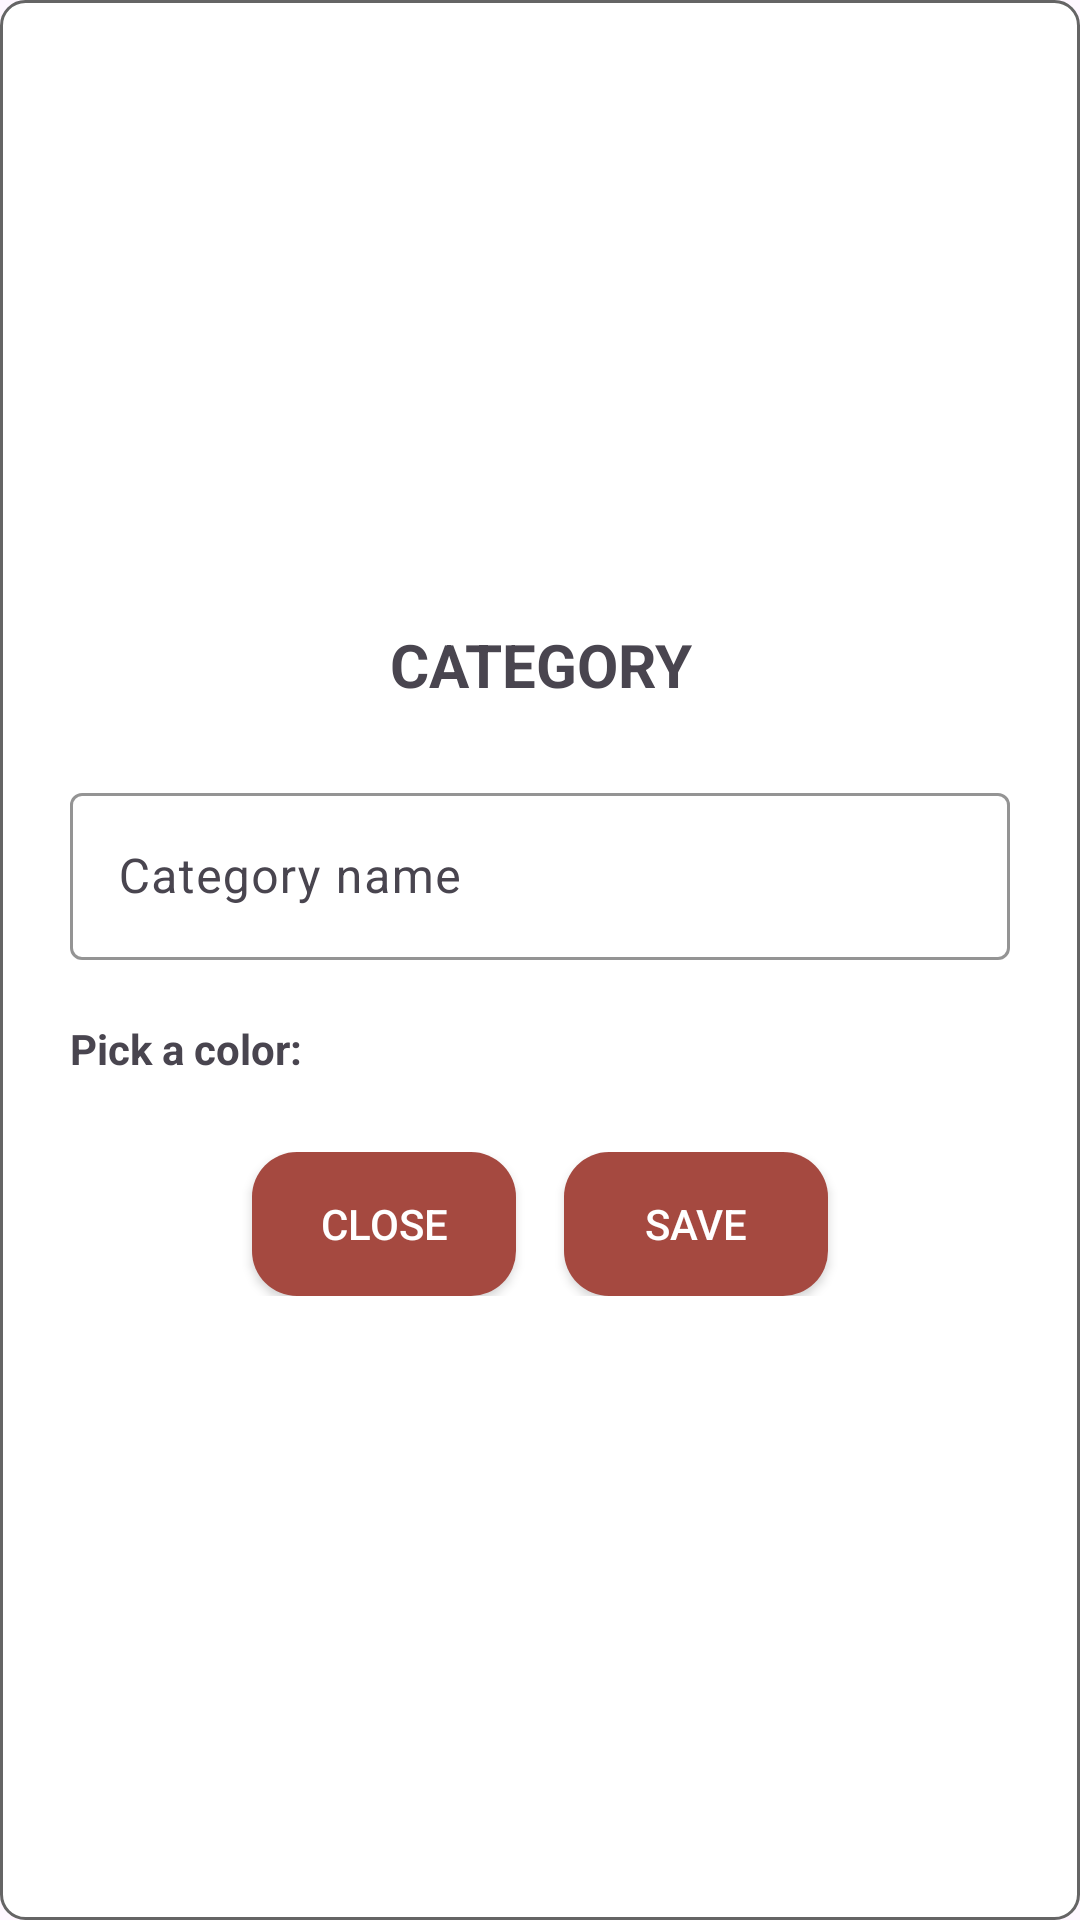

Write the Android layout XML for this screen, with the resource values it uses.
<!-- AndroidManifest.xml: application theme Theme.AudioRecorder -->
<!-- res/layout/popup_category.xml -->
<?xml version="1.0" encoding="utf-8"?>
<LinearLayout xmlns:android="http://schemas.android.com/apk/res/android"
    android:layout_width="350dp"
    android:layout_height="400dp"
    xmlns:app="http://schemas.android.com/apk/res-auto"
    android:background="@drawable/record_item_background"
    android:gravity="center"
    android:orientation="vertical"
    android:layout_gravity="center"
    android:padding="10px">
    <TextView
        android:id="@+id/txtPopupCategoryTitle"
        android:textStyle="bold"
        android:textSize="20sp"
        android:textAlignment="center"
        android:layout_marginBottom="24dp"
        android:layout_width="match_parent"
        android:layout_height="wrap_content"
        android:text="CATEGORY"/>
    <com.google.android.material.textfield.TextInputLayout
        android:layout_width="match_parent"
        android:layout_height="wrap_content"
        android:layout_marginHorizontal="20dp"
        style="@style/Widget.Material3.TextInputLayout.OutlinedBox"
        android:hint="Category name"
        app:boxStrokeColor="@color/mainColor"
        app:endIconMode="clear_text">
        <com.google.android.material.textfield.TextInputEditText
            android:id="@+id/edtCategoryName"
            android:imeOptions="actionDone"
            android:maxLines="1"
            android:inputType="text"
            android:layout_width="match_parent"
            android:layout_height="wrap_content"/>
    </com.google.android.material.textfield.TextInputLayout>
    <TextView
        android:textStyle="bold"
        android:layout_marginTop="20dp"
        android:layout_marginStart="20dp"
        android:layout_marginBottom="5dp"
        android:layout_gravity="start"
        android:layout_width="wrap_content"
        android:layout_height="wrap_content"
        android:text="Pick a color:"/>
    <androidx.recyclerview.widget.RecyclerView
        android:id="@+id/btnColorLayout"
        android:layout_width="match_parent"
        android:layout_height="wrap_content"
        android:layout_marginHorizontal="20dp"
        android:layout_marginBottom="20dp"
        app:layout_constraintBottom_toBottomOf="parent"
        app:layout_constraintEnd_toEndOf="parent"
        app:layout_constraintHorizontal_bias="0.0"
        app:layout_constraintStart_toStartOf="parent"
        app:layout_constraintTop_toBottomOf="@+id/textView"
        app:layout_constraintVertical_bias="0.065" />

    <LinearLayout
        android:gravity="center"
        android:layout_width="match_parent"
        android:layout_height="wrap_content">
        <androidx.appcompat.widget.AppCompatButton
            android:id="@+id/btnCloseDialog"
            android:layout_width="wrap_content"
            android:layout_height="wrap_content"
            android:layout_marginStart="8dp"
            android:layout_marginEnd="8dp"
            android:background="@drawable/bg_button_secondary"
            android:text="Close"
            android:textColor="@color/white" />

        <androidx.appcompat.widget.AppCompatButton
            android:id="@+id/btnSaveDialog"
            android:layout_width="wrap_content"
            android:layout_height="wrap_content"
            android:layout_marginStart="8dp"
            android:layout_marginEnd="8dp"
            android:background="@drawable/bg_button_secondary"
            android:text="Save"
            android:textColor="@color/white" />
    </LinearLayout>

</LinearLayout>
<!-- resources referenced by this layout -->
<resources>
  <color name="mainColor">#C67C4E</color>
  <color name="white">#FFFFFF</color>
  <!-- drawable bg_button_secondary (drawable) -->
  <?xml version="1.0" encoding="utf-8"?>
  <shape
      xmlns:android="http://schemas.android.com/apk/res/android"
      android:shape="rectangle">
      <corners
          android:radius="15dp"/>
      <solid android:color="@color/secondaryColor" />
  </shape>
  <!-- drawable record_item_background (drawable) -->
  <?xml version="1.0" encoding="utf-8"?>
  <layer-list xmlns:android="http://schemas.android.com/apk/res/android">
  
      <item android:id="@android:id/mask">
          <ripple android:color="@color/mainColor">
              <item>
                  <shape android:shape="rectangle">
                      <solid android:color="@color/white" />
                      <stroke android:width="1dp" android:color="@color/grayDark"/>
                      <corners android:radius="8dp"/>
                  </shape>
              </item>
          </ripple>
      </item>
  
  </layer-list>
  <style name="Theme.AudioRecorder" parent="Base.Theme.AudioRecorder" />
  <color name="secondaryColor">#A54940</color>
  <color name="grayDark">#656565</color>
  <style name="Base.Theme.AudioRecorder" parent="Theme.Material3.DayNight.NoActionBar">
          
          
          <item name="rippleColor">@color/grayDarkDisabled</item>
      </style>
  <color name="grayDarkDisabled">#8F8F8F</color>
</resources>
